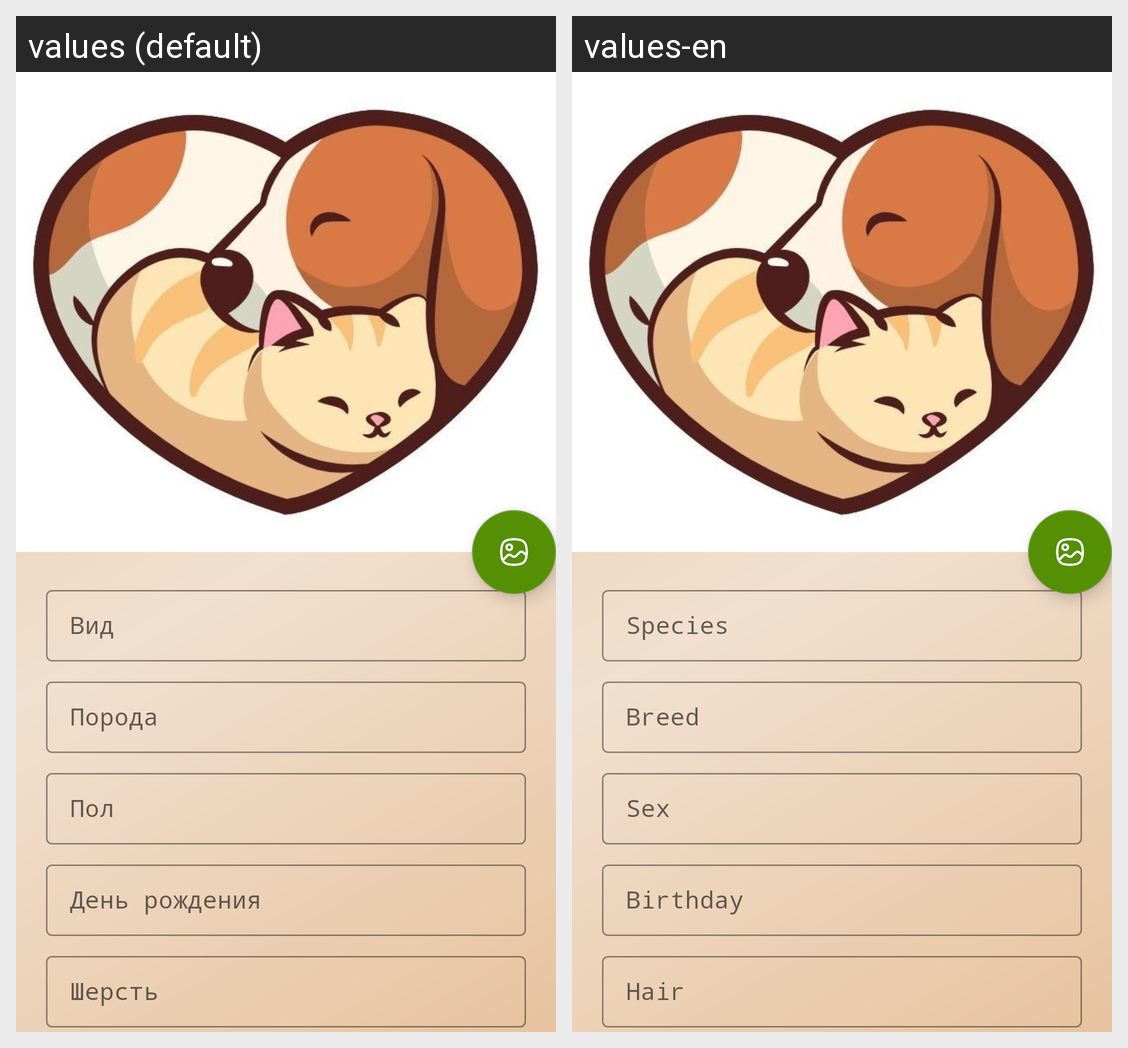

The same Android screen rendered under two of its app's locales, left to right. List the strings drawn on it with the default value and each locale's translation.
Android screen res/layout/activity_pet_profile.xml rendered under 2 locales, left to right: values (default), values-en. Device: Nexus 5 (rendered at 1080×1920; each locale shown at half size, 540×960, under a caption strip naming it); theme Theme.Paws.
Strings drawn on this screen, with the default value and each locale's value (text and hints the layout hard-codes, and strings that could not be matched under every locale, appear in the picture but are not listed):

species
  values: Вид
  values-en: Species

breed
  values: Порода
  values-en: Breed

sex
  values: Пол
  values-en: Sex

birthday
  values: День рождения
  values-en: Birthday

hair
  values: Шерсть
  values-en: Hair
